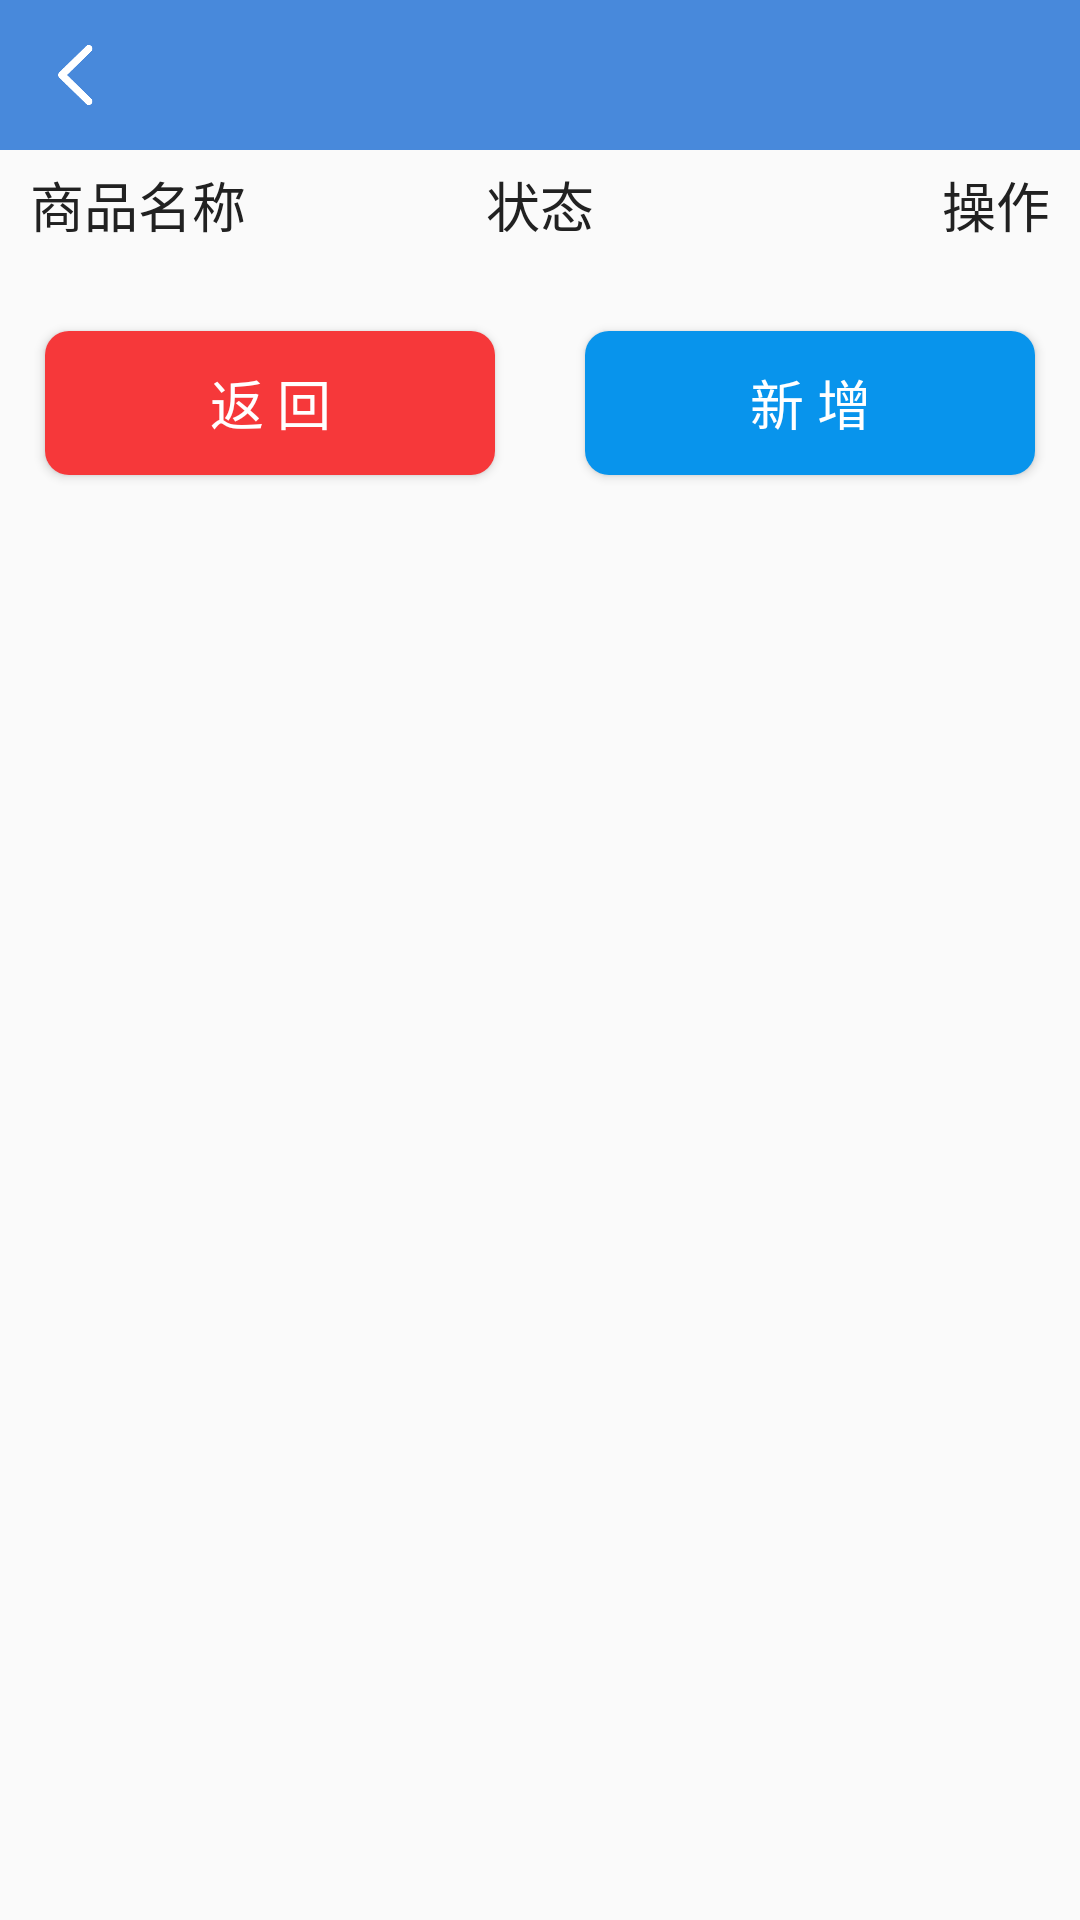

Produce the Android XML layout that renders to this screen, including the resource entries it uses.
<!-- AndroidManifest.xml: application theme AppTheme -->
<!-- res/layout/activity_product_list.xml -->
<?xml version="1.0" encoding="utf-8"?>
<LinearLayout xmlns:android="http://schemas.android.com/apk/res/android"
    xmlns:tools="http://schemas.android.com/tools"
    android:layout_width="match_parent"
    android:layout_height="match_parent"
    android:orientation="vertical"
    tools:context=".activity.ProductListActivity">

    <include  layout="@layout/title"/>

    <LinearLayout
        android:layout_width="match_parent"
        android:layout_height="wrap_content"
        android:layout_marginTop="@dimen/dp_5"
        android:orientation="horizontal">

        <TextView
            android:id="@+id/tv_product_name"
            android:layout_width="0dp"
            android:textColor="@color/primary_text"
            android:text="@string/product_name"
            android:paddingLeft="@dimen/dp_10"
            android:textSize="@dimen/sp_18"
            android:layout_weight="1"
            android:layout_height="match_parent" />
        <TextView
            android:id="@+id/tv_product_status"
            android:layout_width="0dp"
            android:textSize="@dimen/sp_18"
            android:gravity="center"
            android:textColor="@color/primary_text"
            android:text="@string/status"
            android:layout_weight="1"
            android:layout_height="match_parent" />
        <TextView
            android:id="@+id/tv_product_operation"
            android:textSize="@dimen/sp_18"
            android:layout_width="0dp"
            android:paddingRight="@dimen/dp_10"
            android:gravity="right"
            android:textColor="@color/primary_text"
            android:text="@string/operation"
            android:layout_weight="1"
            android:layout_height="match_parent" />

    </LinearLayout>
    
    <androidx.recyclerview.widget.RecyclerView
        android:layout_marginTop="@dimen/dp_4"
        android:id="@+id/rv_product_list"
        android:layout_width="match_parent"
        android:layout_height="wrap_content"/>
    <LinearLayout
        android:layout_width="match_parent"
        android:orientation="horizontal"
        android:layout_marginTop="10dp"
        android:layout_height="wrap_content">
        <Button
            android:id="@+id/bt_product_list_back"
            android:layout_weight="1"
            style="@style/button_bg_red"
            android:layout_margin="@dimen/dp_15"
            android:text="@string/back"
            android:layout_width="0dp"
            android:layout_height="match_parent" />
        <Button
            android:text="@string/add"
            android:id="@+id/bt_product_add"
            android:layout_weight="1"
            style="@style/button_bg_blue"
            android:layout_margin="@dimen/dp_15"
            android:layout_width="0dp"
            android:layout_height="match_parent" />
    </LinearLayout>

</LinearLayout>
<!-- res/layout/title.xml (included above) -->
<?xml version="1.0" encoding="utf-8"?>
<FrameLayout xmlns:android="http://schemas.android.com/apk/res/android"
    android:layout_width="match_parent"
    android:layout_height="@dimen/def_height"
    android:background="@color/main_title_bg_color"
    android:orientation="horizontal">

    <ImageView
        android:id="@+id/iv_title_back"
        android:layout_gravity="left"
        android:src="@mipmap/back"
        android:paddingLeft="@dimen/dp_4"
        android:paddingRight="@dimen/dp_4"
        android:paddingBottom="@dimen/dp_15"
        android:paddingTop="@dimen/dp_15"
        android:layout_width="wrap_content"
        android:layout_height="match_parent" />

    <TextView
        android:layout_width="wrap_content"
        android:id="@+id/tv_title_center"
        android:textColor="@color/white"
        android:layout_gravity="center"
        android:gravity="center"
        android:textSize="@dimen/sp_20"
        android:layout_height="match_parent" />
    <TextView
        android:layout_width="wrap_content"
        android:id="@+id/tv_title_right"
        android:textColor="@color/white"
        android:layout_gravity="right"
        android:textSize="@dimen/sp_14"
        android:layout_height="match_parent" />

</FrameLayout>
<!-- resources referenced by this layout -->
<resources>
  <color name="main_title_bg_color">#4889db</color>
  <color name="primary_text">#212121</color>
  <color name="white">#ffffff</color>
  <dimen name="def_height">50dp</dimen>
  <dimen name="dp_10">10dp</dimen>
  <dimen name="dp_15">15dp</dimen>
  <dimen name="dp_4">4dp</dimen>
  <dimen name="dp_5">5dp</dimen>
  <dimen name="sp_14">14sp</dimen>
  <dimen name="sp_18">18sp</dimen>
  <dimen name="sp_20">20sp</dimen>
  <!-- mipmap back: png bitmap (mipmap-xxhdpi, 717 bytes) -->
  <string name="add">新  增</string>
  <string name="back">返  回</string>
  <string name="operation">操作</string>
  <string name="product_name">商品名称</string>
  <string name="status">状态</string>
  <style name="button_bg_blue">
          <item name="android:textColor">@color/white</item>
          <item name="android:textSize">@dimen/sp_18</item>
          <item name="android:layout_margin">@dimen/dp_10</item>
          <item name="android:background">@drawable/button_circle_shape_blue</item>
      </style>
  <style name="button_bg_red">
          <item name="android:textColor">@color/white</item>
          <item name="android:textSize">@dimen/sp_18</item>
          <item name="android:layout_margin">@dimen/dp_10</item>
          <item name="android:background">@drawable/button_circle_shape_red</item>
      </style>
  <style name="AppTheme" parent="Theme.AppCompat.Light.NoActionBar">
          
          <item name="colorPrimary">@color/colorPrimary</item>
          <item name="colorPrimaryDark">@color/colorPrimaryDark</item>
          <item name="colorAccent">@color/colorAccent</item>
      </style>
  <!-- drawable button_circle_shape_blue (drawable) -->
  <?xml version="1.0" encoding="utf-8"?>
  <shape xmlns:android="http://schemas.android.com/apk/res/android"
      android:shape="rectangle">
  
      
      <solid android:color="#0894EC" />
      
      
      <corners android:radius="8dp" />
      
      
      
      
      
      
      
      
      
      <padding
          android:bottom="8dp"
          android:left="8dp"
          android:right="8dp"
          android:top="8dp" />
  
  
  </shape>
  <!-- drawable button_circle_shape_red (drawable) -->
  <?xml version="1.0" encoding="utf-8"?>
  <shape xmlns:android="http://schemas.android.com/apk/res/android"
      android:shape="rectangle">
  
      
      <solid android:color="#F6383A" />
      
      
      <corners android:radius="8dp" />
      
      
      
      
      
      
      
      
      
      <padding
          android:bottom="8dp"
          android:left="8dp"
          android:right="8dp"
          android:top="8dp" />
  
  
  </shape>
  <color name="colorPrimary">#4889db</color>
  <color name="colorPrimaryDark">#4889db</color>
  <color name="colorAccent">#4889db</color>
</resources>
